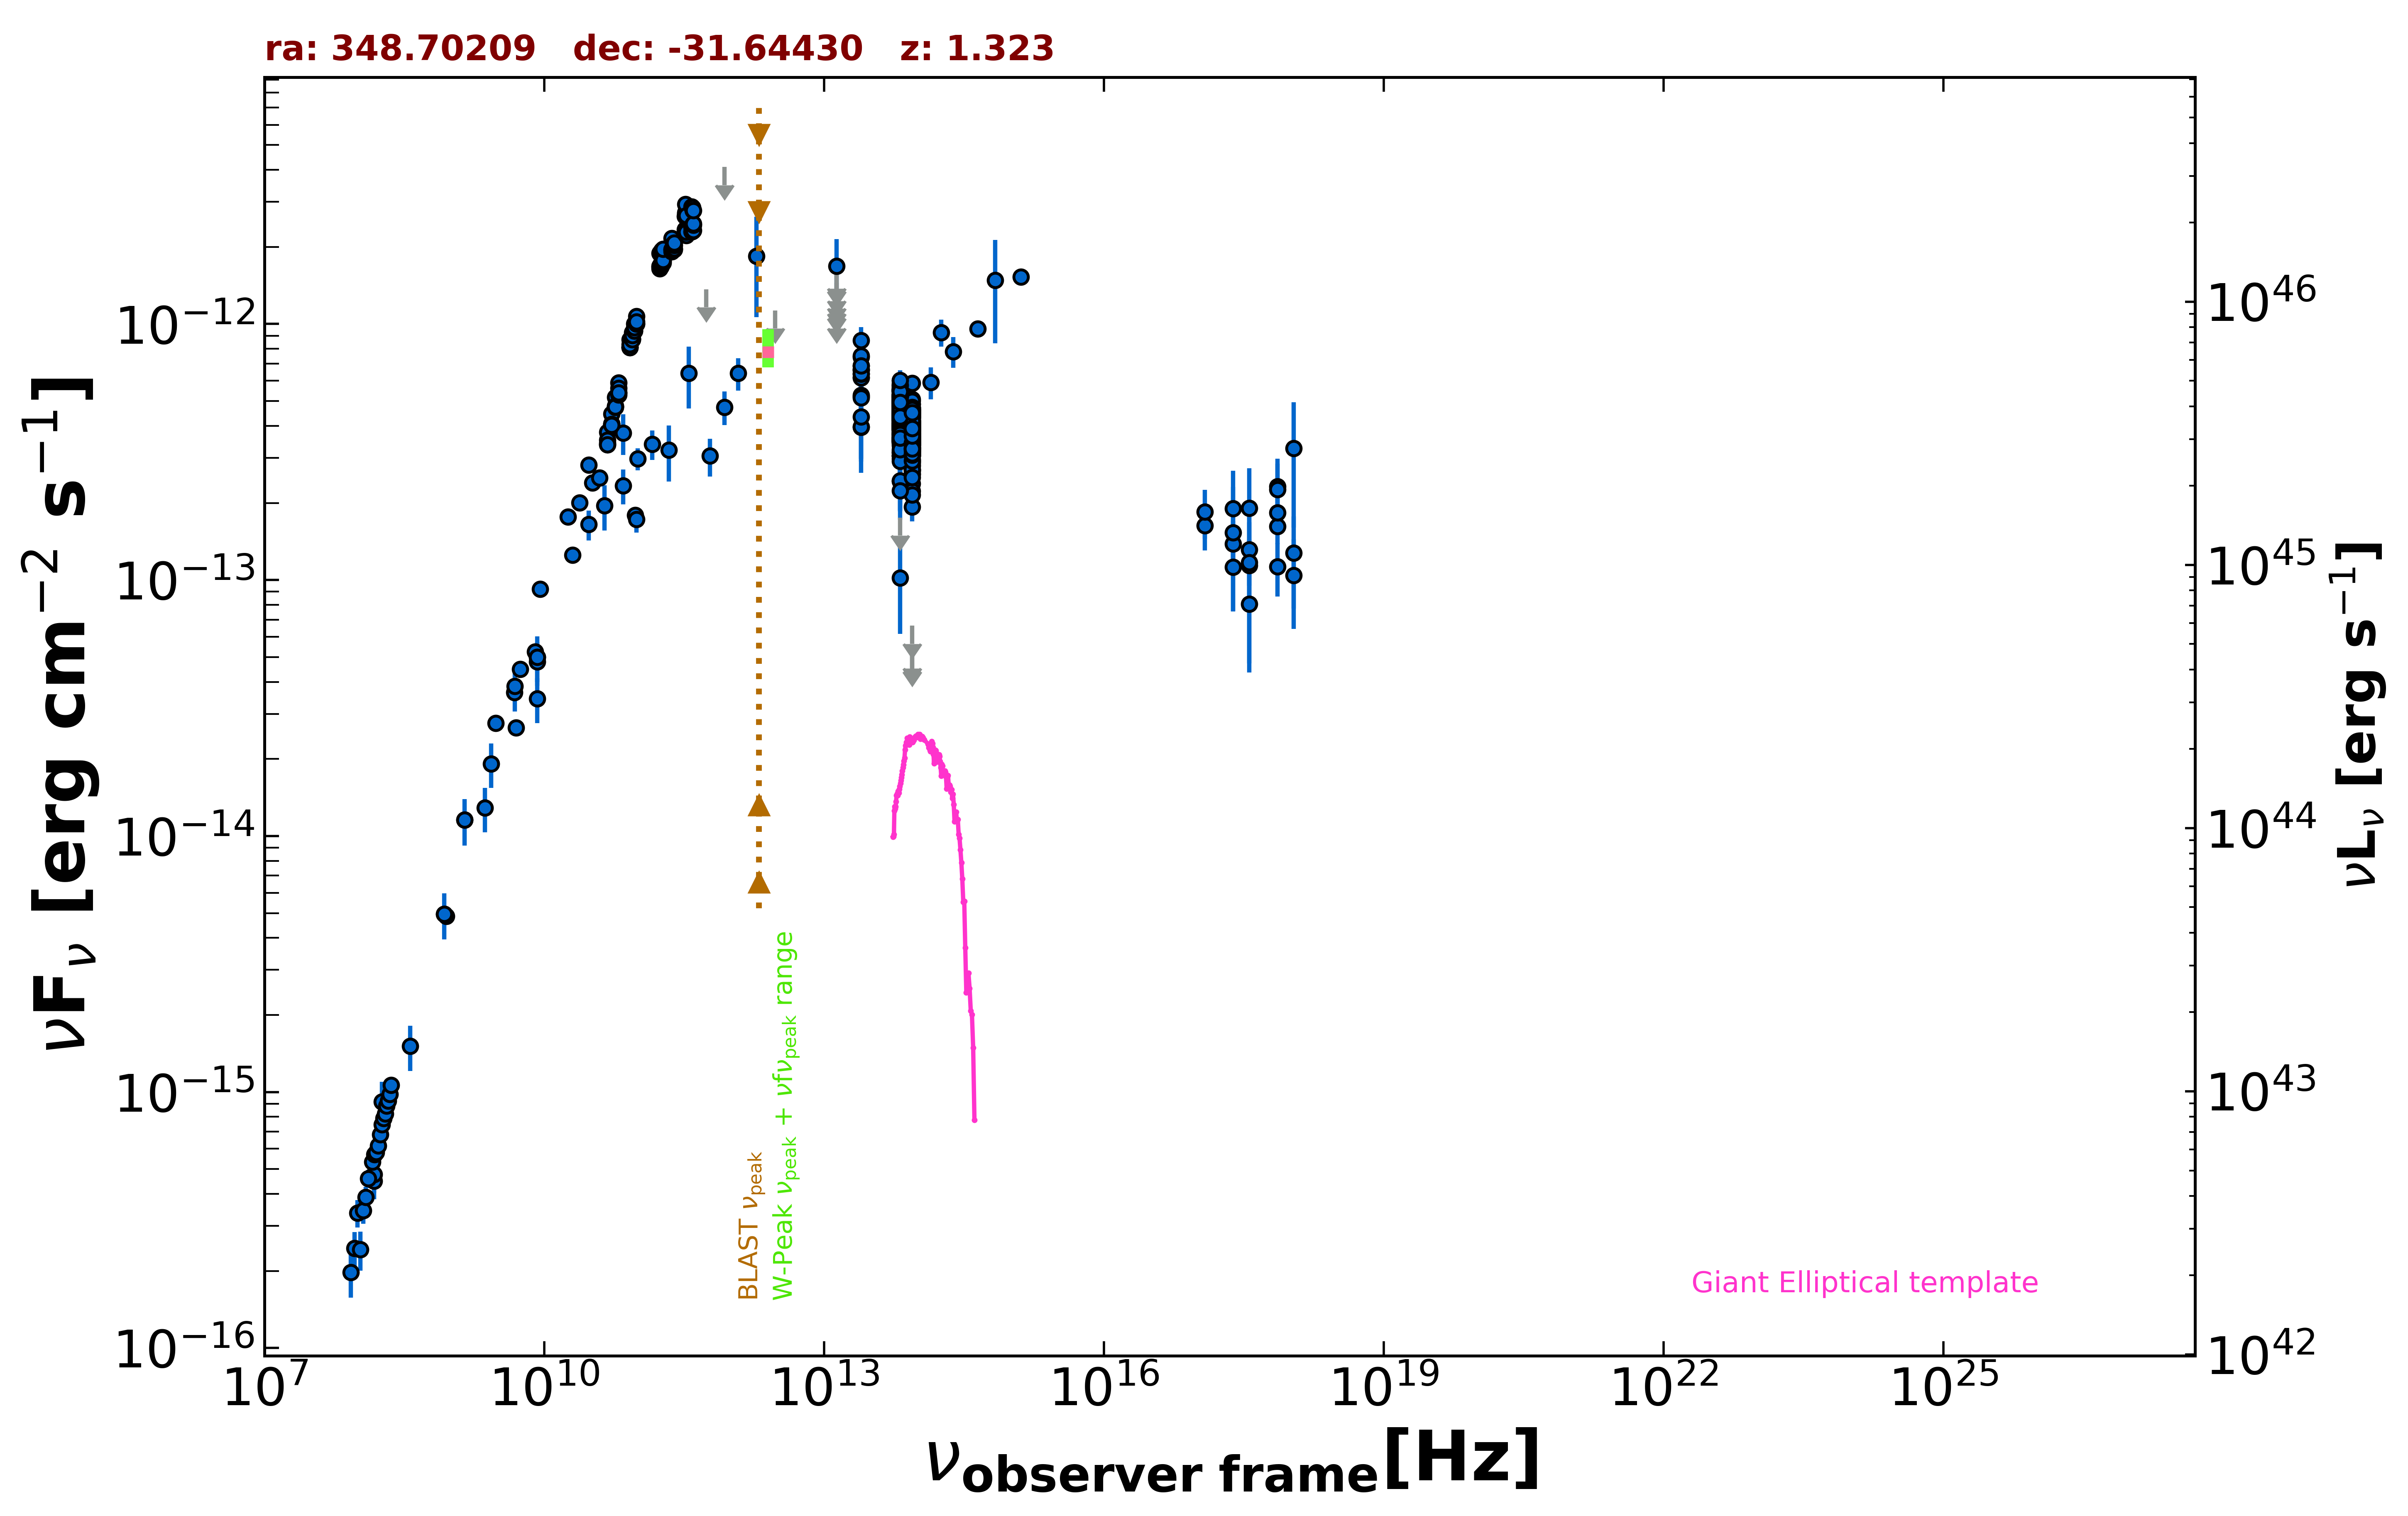

Data behind this chart, as committed beside it:
freq., flux, err_flux, MJD_start, MJD_end, flag, catalog, reference
1.400e+09, 1.155e-14, 3.450e-16, 55000, 55000, , NVSS, Condon et al. 1998  AJ  115  1693
8.870e+08, 4.858e-15, 3.440e-16, 55000, 55000, , RACS, Hale et al. 2021  PASA  38  e058
8.430e+08, 4.959e-15, 1.495e-16, 55000, 55000, , SUMSS, Manch et al. 2003  MNRAS  342  1117
3.000e+09, 2.759e-14, 2.000e-16, 55000, 55000, , VLASSQL, Gordon et al. 2021  ApJS  255  30
2.418e+17, 1.386e-13, 3.140e-14, 56222, 56237, , 1OUSX, Giommi et al. in preparation
1.209e+17, 1.632e-13, 3.300e-14, 56222, 56237, , 1OUSX, Giommi et al. in preparation
3.627e+17, 1.140e-13, 2.981e-14, 56222, 56237, , 1OUSX, Giommi et al. in preparation
7.253e+17, 1.622e-13, 2.430e-14, 56222, 56237, , 1OUSX, Giommi et al. in preparation
1.088e+18, 1.043e-13, 3.981e-14, 56222, 56237, , 1OUSX, Giommi et al. in preparation
7.253e+17, 1.834e-13, 2.845e-14, 55000, 55000, , 2SXPS, Evans et al. 2020  ApJS  247  54
1.209e+17, 1.849e-13, 4.030e-14, 55000, 55000, , 2SXPS, Evans et al. 2020  ApJS  247  54
3.627e+17, 1.315e-13, 3.635e-14, 55000, 55000, , 2SXPS, Evans et al. 2020  ApJS  247  54
1.088e+18, 1.274e-13, 5.003e-14, 55000, 55000, , 2SXPS, Evans et al. 2020  ApJS  247  54
1.500e+08, 4.491e-16, 4.530e-17, 55000, 55000, , TGSS150, Intema et al. 2017  A&A  598  A781
5.000e+09, 2.645e-14, 1.300e-15, 55000, 55000, , AT20G, Murphy et al. 2010  MNRAS  402  2403
8.000e+09, 5.248e-14, 2.640e-15, 55000, 55000, , AT20G, Murphy et al. 2010  MNRAS  402  2403
2.000e+10, 1.252e-13, 6.200e-15, 55000, 55000, , AT20G, Murphy et al. 2010  MNRAS  402  2403
8.400e+09, 5.006e-14, 0.000e+00, 55000, 55000, , CRATES, Healey et al. 2007  ApJS  171  61
4.800e+09, 3.634e-14, 2.595e-15, 55000, 55000, , PMN, Griffith et al. 1993-1996  VizieR  VIII/…
9.435e+10, 1.793e-13, 9.450e-15, 56077, 56077, , ALMA, Bonato et al. 2019  MNRAS  485  1188
9.744e+10, 1.725e-13, 1.950e-14, 56906, 56906, , ALMA, Bonato et al. 2019  MNRAS  485  1188
3.000e+10, 2.816e-13, 1.915e-14, 55000, 55000, , PCCS2, 30 GHz The Planck Collaboration 2018  A&…
7.000e+10, 3.758e-13, 6.765e-14, 55000, 55000, , PCCS2, 70 GHz The Planck Collaboration 2018  A&…
3.000e+10, 1.648e-13, 2.200e-14, 55000, 55000, , PCNT, The Planck Collaboration 2018  A&A  619 …
4.400e+10, 1.952e-13, 3.915e-14, 55000, 55000, , PCNT, The Planck Collaboration 2018  A&A  619 …
7.000e+10, 2.337e-13, 3.605e-14, 55000, 55000, , PCNT, The Planck Collaboration 2018  A&A  619 …
1.000e+11, 2.977e-13, 2.945e-14, 55000, 55000, , PCNT, The Planck Collaboration 2018  A&A  619 …
1.430e+11, 3.392e-13, 4.470e-14, 55000, 55000, , PCNT, The Planck Collaboration 2018  A&A  619 …
2.170e+11, 3.215e-13, 7.905e-14, 55000, 55000, , PCNT, The Planck Collaboration 2018  A&A  619 …
3.530e+11, 6.419e-13, 1.741e-13, 55000, 55000, , PCNT, The Planck Collaboration 2018  A&A  619 …
5.450e+11, 1.367e-12, 0.000e+00, 55000, 55000, UL, PCNT, The Planck Collaboration 2018  A&A  619 …
8.570e+11, 4.105e-12, 0.000e+00, 55000, 55000, UL, PCNT, The Planck Collaboration 2018  A&A  619 …
1.200e+12, 6.420e-13, 9.200e-14, 55000, 55000, , H-ATLAS-DR2, Maddox et al. 2018  ApJS  236  30
8.571e+11, 4.737e-13, 7.085e-14, 55000, 55000, , H-ATLAS-DR2, Maddox et al. 2018  ApJS  236  30
6.000e+11, 3.050e-13, 5.140e-14, 55000, 55000, , H-ATLAS-DR2, Maddox et al. 2018  ApJS  236  30
3.000e+12, 1.129e-12, 0.000e+00, 55000, 55000, UL, H-ATLAS-DR2, Maddox et al. 2018  ApJS  236  30
1.875e+12, 1.844e-12, 7.825e-13, 55000, 55000, , H-ATLAS-DR2, Maddox et al. 2018  ApJS  236  30
1.389e+14, 5.917e-13, 8.425e-14, 55000, 55000, , 2MASS, Skrutskie et al. 2006  AJ  131  1163
1.804e+14, 9.274e-13, 1.120e-13, 55000, 55000, , 2MASS, Skrutskie et al. 2006  AJ  131  1163
2.427e+14, 7.813e-13, 1.076e-13, 55000, 55000, , 2MASS, Skrutskie et al. 2006  AJ  131  1163
8.817e+13, 4.065e-13, 2.700e-15, 55000, 55000, , UNWISE, Schlafly et al. 2019  ApJS  240  30
6.517e+13, 4.760e-13, 4.200e-15, 55000, 55000, , UNWISE, Schlafly et al. 2019  ApJS  240  30
8.817e+13, 4.394e-13, 1.175e-14, 55000, 55000, , WISE, Wright et al. 2010  AJ  140  1868
6.517e+13, 5.198e-13, 1.390e-14, 55000, 55000, , WISE, Wright et al. 2010  AJ  140  1868
2.498e+13, 6.188e-13, 3.995e-14, 55000, 55000, , WISE, Wright et al. 2010  AJ  140  1868
1.363e+13, 9.044e-13, 1.286e-13, 55000, 55000, , WISE, Wright et al. 2010  AJ  140  1868
8.817e+13, 3.401e-13, 2.635e-14, 57349, 57349, , NEOWISE, Mainzer et al. 2014  ApJ  792  30
6.517e+13, 3.954e-13, 3.980e-14, 57349, 57349, , NEOWISE, Mainzer et al. 2014  ApJ  792  30
8.817e+13, 3.923e-13, 3.040e-14, 57345, 57345, , NEOWISE, Mainzer et al. 2014  ApJ  792  30
6.517e+13, 5.080e-13, 5.015e-14, 57345, 57345, , NEOWISE, Mainzer et al. 2014  ApJ  792  30
8.817e+13, 4.231e-13, 2.770e-14, 57346, 57346, , NEOWISE, Mainzer et al. 2014  ApJ  792  30
6.517e+13, 3.991e-13, 6.125e-14, 57346, 57346, , NEOWISE, Mainzer et al. 2014  ApJ  792  30
8.817e+13, 4.618e-13, 2.805e-14, 57348, 57348, , NEOWISE, Mainzer et al. 2014  ApJ  792  30
6.517e+13, 4.336e-13, 4.600e-14, 57348, 57348, , NEOWISE, Mainzer et al. 2014  ApJ  792  30
8.817e+13, 3.665e-13, 2.740e-14, 57345, 57345, , NEOWISE, Mainzer et al. 2014  ApJ  792  30
6.517e+13, 4.789e-13, 4.770e-14, 57345, 57345, , NEOWISE, Mainzer et al. 2014  ApJ  792  30
8.817e+13, 3.269e-13, 3.380e-14, 57345, 57345, , NEOWISE, Mainzer et al. 2014  ApJ  792  30
6.517e+13, 4.941e-13, 5.105e-14, 57345, 57345, , NEOWISE, Mainzer et al. 2014  ApJ  792  30
8.817e+13, 3.500e-13, 2.680e-14, 57349, 57349, , NEOWISE, Mainzer et al. 2014  ApJ  792  30
6.517e+13, 4.360e-13, 4.545e-14, 57349, 57349, , NEOWISE, Mainzer et al. 2014  ApJ  792  30
... 701 more rows
